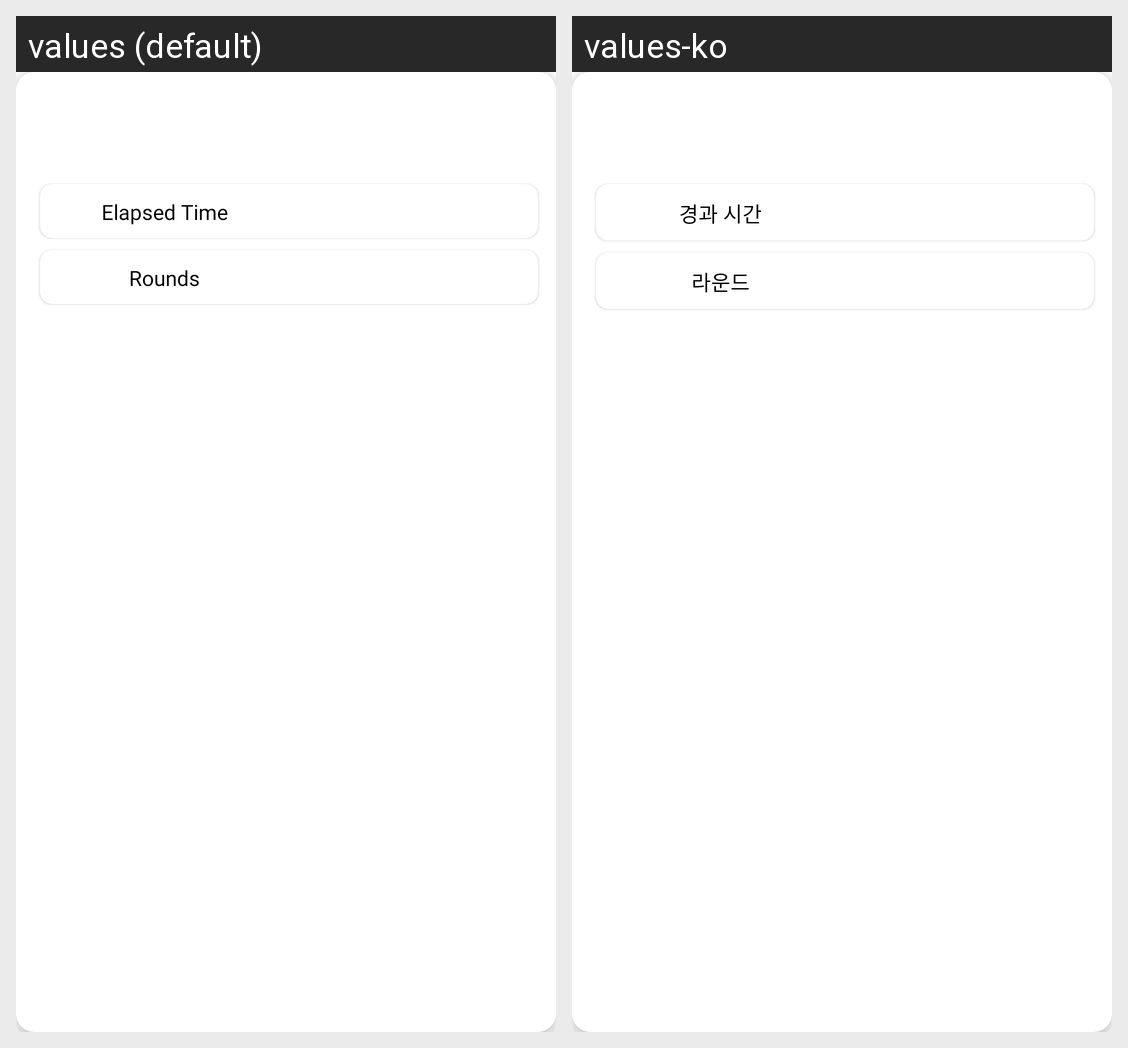

Locale-by-locale string values for the Android screen shown in this grid:
Android screen res/layout/ranking_item.xml rendered under 2 locales, left to right: values (default), values-ko. Device: Nexus 5 (rendered at 1080×1920; each locale shown at half size, 540×960, under a caption strip naming it); theme Theme.MaterialComponents.DayNight.NoActionBar.
Strings drawn on this screen, with the default value and each locale's value (text and hints the layout hard-codes, and strings that could not be matched under every locale, appear in the picture but are not listed):

elapsed_time
  values: Elapsed Time
  values-ko: 경과 시간

rounds
  values: Rounds
  values-ko: 라운드
